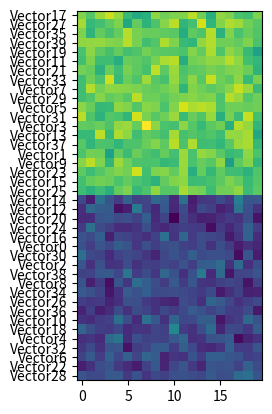

Write Python code to recreate this figure.
import random
import numpy as np
import matplotlib.pyplot as plt
from math import sqrt



class hierarchical(object):

    nodes = {} #Dictionary that contains the entire tree structure (parent-child relationships)       
    distance = {} #Keeps track of distances calculated. Keys: A tuple with internal names. Val: Distance
    #Reverse keys are also stored

    #Below are a set of global variables that are used to keep track of best distanes
    #while constructing tree
    dummy = -1000
    bestDistance = nextBestDistance = -1000
    bestLeft = str
    bestRight = str
    all_data = {}
    nextLeft = str
    nextRight = str

    metric = str
    linkage = str

    root = str

    def __init__(self, name, data, metric='Euclidian', right=None,
                 left=None, represented=None, linkage = "Single" ):

        self.name = name #file name
        self.right = right #leafs will be set to None 
        self.left = left #leafs will be set to None
        self.taken = False #This value changes when clustering is called
        self.data = data
        hierarchical.all_data[self.name] = data
        hierarchical.root = name

        # a list with elements corresponding to names/keys of all child nodes of this node instance
        if not represented:
            #All leafs will be represeneted by themselves
            self.represented = [name]
        else:
            #Only when creating nodes during clustering will represented nodes be added
            self.represented = represented


        if metric == 'Euclidian': #assign distance_function to the desired method and from there distance_function will stay that.
            self.distance_function = self.L2
            hierarchical.metric = 'Euclidian'
        elif metric == "Single": #Note that if you want to change linkage you must change hierarchical.metric in clustering
            self.distance_function = self.single
            hierarchical.metric = 'Single'
        elif metric == "Complete":
            self.distance_function = self.complete


        # print("Instantiating node " + self.name)

        # The new instance now calculates the distance between itself and other non-paired instances
        # this could be implemented as a separate private method rather than directly within the constructor
        other_list = []
        for next_node in hierarchical.nodes.values(): #memory address
            
            if next_node.taken is False:  # Check to make sure that we are dealing with an unpaired node
                other_list.append(next_node.name)
                 #if data is a list
                node_pair = (self.name, next_node.name)
                #print "BROOO LOOK AT THIS LINE", node_pair
                hierarchical.distance[node_pair] = self.distance_function(next_node)
                #here is where we will modify it

                hierarchical.distance[next_node.name, self.name] = hierarchical.distance[node_pair]


                if hierarchical.distance[node_pair] > hierarchical.bestDistance:

                        hierarchical.bestDistance = hierarchical.distance[node_pair]
                        hierarchical.bestLeft = self.name
                        hierarchical.bestRight = next_node.name


        hierarchical.nodes[self.name] = self   # Finally, add this new instance to the class' static nodes container


    def L2(self, next_node):
        """
            Calculate the L2/euclidean distance between the current instane of the class
            and another instance
        """
        x_vector = self.data #current instance
        y_vector = next_node.data #Other instance

        deltas = sum([(x_vector[i] - y_vector[i])**2 for i in range(len(x_vector))])

        return -sqrt(deltas)

    def single(self, next_node):
        """
            Single linkage clustering
        """
        low = -999
        for x in self.represented:
            for y in next_node.represented:
                if hierarchical.distance[x,y] > low:
                    low = hierarchical.distance[x,y]
        return low
    def complete(self, next_node):
        """
            Complete linkage clustering
        """
        low = 999
        for x in self.represented:
            for y in next_node.represented:
                if hierarchical.distance[x,y] < low:
                    low = hierarchical.distance[x,y]
        return low


    @staticmethod
    def DFS(root,xs,ys):

        if root is not None:

            if root.left:
                hierarchical.DFS(hierarchical.nodes[root.left],xs,ys)
            if root.right:
                hierarchical.DFS(hierarchical.nodes[root.right],xs,ys)

            if root.name.startswith("V"):

                xs.append(root.name)
                ys.append(root.data)
            else:
                pass


    @staticmethod
    def average(x, y):

        return [(x[i] + y[i]) / 2 for i in range(len(x))]

    @staticmethod
    def Cluster():  # This creates a number of composite nodes corresponding to the number of gene nodes less 1

        for i in range(len(hierarchical.nodes) - 1): #n-1

            hierarchical.nodes[hierarchical.bestLeft].taken = True
            # First, mark as taken the nodes to the left and right we are about to join
            hierarchical.nodes[hierarchical.bestRight].taken = True

            leftData = hierarchical.nodes[hierarchical.bestLeft].data 
            rightData = hierarchical.nodes[hierarchical.bestRight].data 
            
            tempdata = hierarchical.average(leftData, rightData)


            tempname = "NODE" + str(i)
            # print(tempname)
            hierarchical.metric = 'Complete'

            hierarchical(tempname, tempdata, hierarchical.metric, hierarchical.bestLeft, hierarchical.bestRight, represented= hierarchical.nodes[hierarchical.bestLeft].represented + hierarchical.nodes[hierarchical.bestRight].represented) # + hierarchical.nodes[hierarchical.bestRight].represented)


            hierarchical.bestDistance = hierarchical.dummy #-999999
            for node_pair, cur_distance in hierarchical.distance.items():
                """
                    After creating new node, update best* distances
                """

                if cur_distance > hierarchical.bestDistance:
                    left_one, right_one = node_pair
                    if (hierarchical.nodes[left_one].taken is False) and (hierarchical.nodes[right_one].taken is False):
                        #testing to make sure that we are only considering unpaired "available" node pairs
                        hierarchical.bestDistance = cur_distance
                        hierarchical.bestLeft = left_one
                        hierarchical.bestRight = right_one
                        #Reset the class attributes tracking the node pair resulting in the minimal distance

        
        print("Y'all been clustered")
        return True



def main():

    points = []
    for x in range(20):
        set1 = np.random.normal(5, 2, 20)
        set2 = np.random.normal(20, 2, 20)
        points.append(list(set1))
        points.append(list(set2))


    for i,vec in enumerate(points):
        hierarchical("Vector" + str(i), vec, metric='Euclidian')

    hierarchical.Cluster()
    global xs
    global ys
    xs = []
    ys = []
    hierarchical.DFS(hierarchical.nodes[hierarchical.root],xs,ys)
    print(xs)
    print(ys)


    fig, ax = plt.subplots()
    ax.set_yticks(np.arange(len(xs)))
    ax.set_yticklabels(xs)
    im = ax.imshow(ys)
    plt.show()


if __name__ == '__main__':
    main()